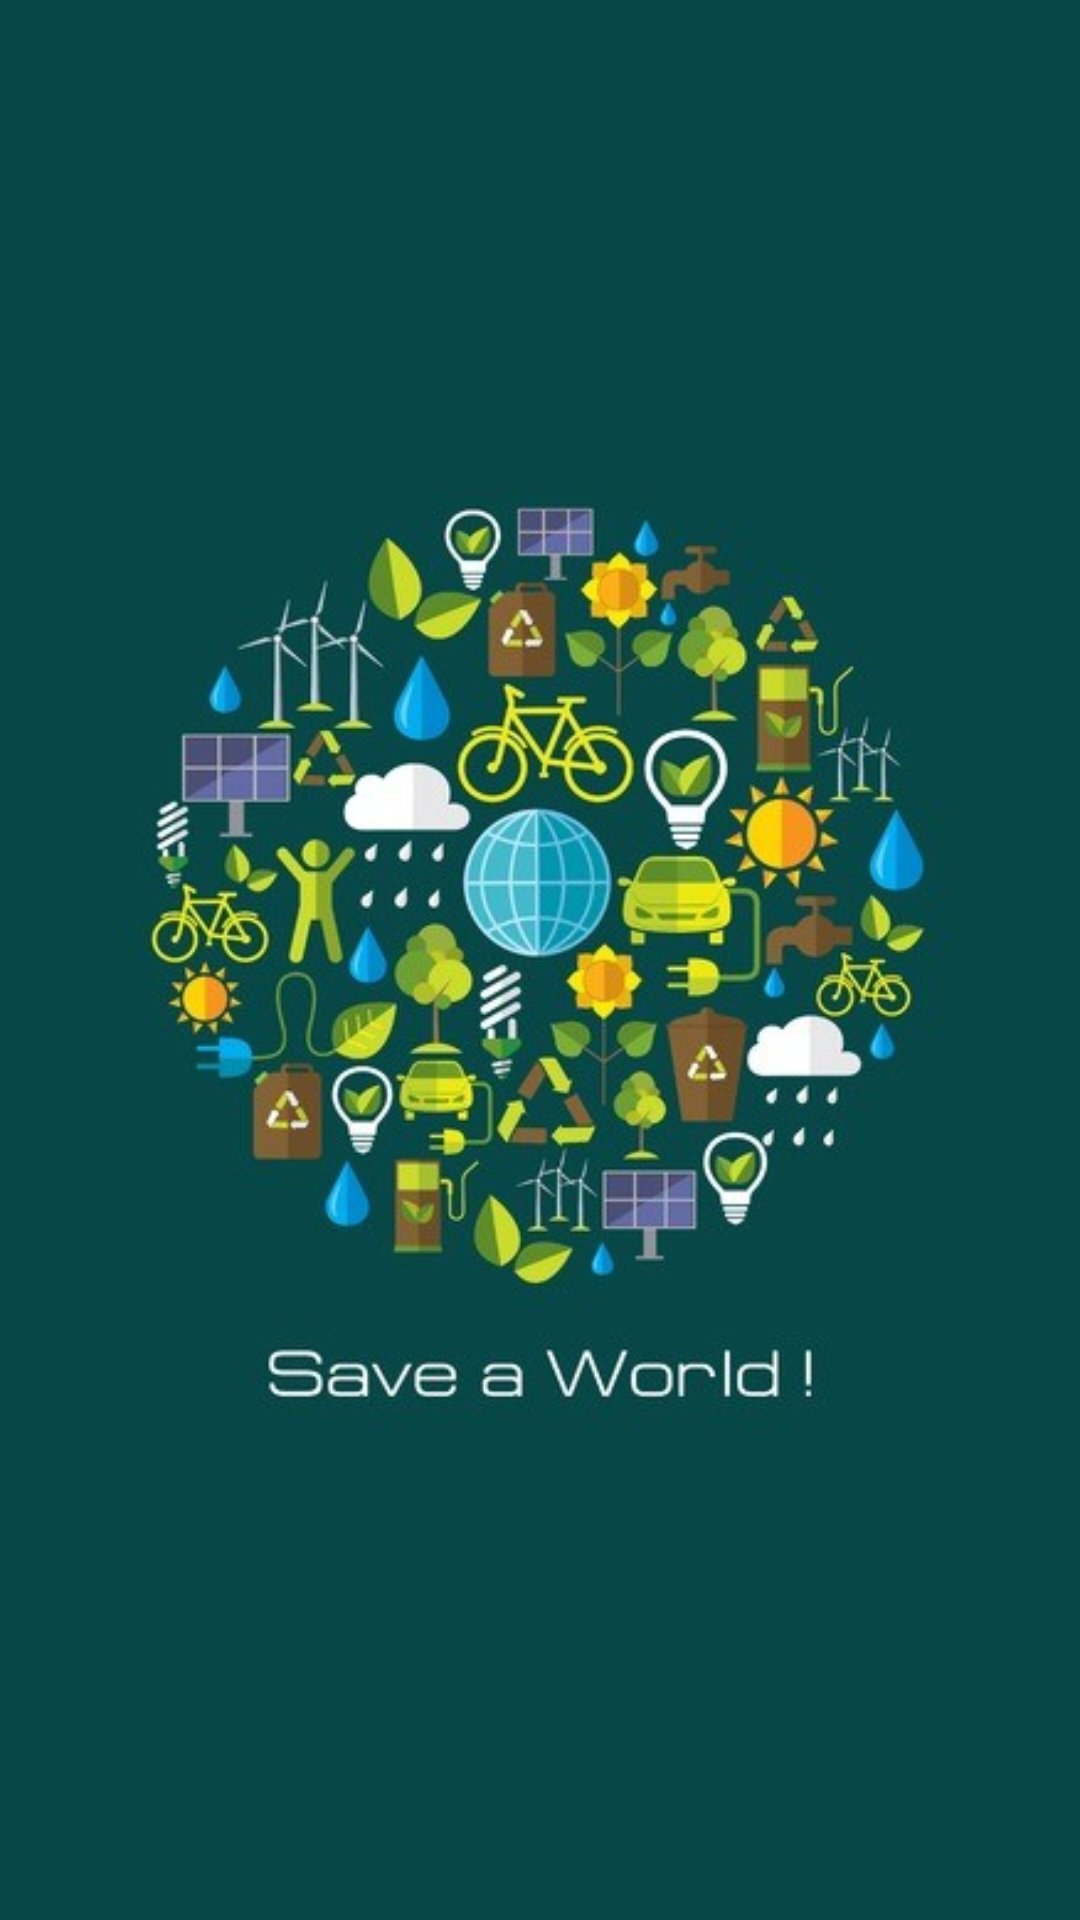

The Android layout XML behind this screen, and the referenced resources:
<!-- AndroidManifest.xml: application theme AppTheme -->
<!-- res/layout/activity_splash_screen.xml -->
<?xml version="1.0" encoding="utf-8"?>
<RelativeLayout xmlns:android="http://schemas.android.com/apk/res/android"
    xmlns:app="http://schemas.android.com/apk/res-auto"
    xmlns:tools="http://schemas.android.com/tools"
    android:layout_width="wrap_content"
    android:layout_height="wrap_content"
    tools:context=".activities.SplashScreenActivity"
    android:gravity="center"
    android:background="@color/greenSaveAWorld">


    <ImageView
        android:id="@+id/frameLayout"
        android:layout_width="match_parent"
        android:layout_height="match_parent"
        android:adjustViewBounds="true"
        android:src="@drawable/splash_screen"
        app:layout_constraintBottom_toTopOf="parent"
        app:layout_constraintEnd_toStartOf="parent"
        app:layout_constraintHorizontal_bias="0.0"
        app:layout_constraintStart_toStartOf="parent"
        app:layout_constraintTop_toTopOf="parent"
        app:layout_constraintVertical_bias="0.0" />

</RelativeLayout>
<!-- resources referenced by this layout -->
<resources>
  <color name="greenSaveAWorld">#074747</color>
  <!-- drawable splash_screen: png bitmap (drawable, 234758 bytes) -->
  <style name="AppTheme" parent="Theme.AppCompat.Light.NoActionBar">
          
          <item name="colorPrimary">@color/colorPrimary</item>
          <item name="colorPrimaryDark">@color/colorPrimaryDark</item>
          <item name="colorAccent">@color/colorAccent</item>
      </style>
  <color name="colorPrimary">#008577</color>
  <color name="colorPrimaryDark">#44E6C6</color>
  <color name="colorAccent">#D81B60</color>
</resources>
